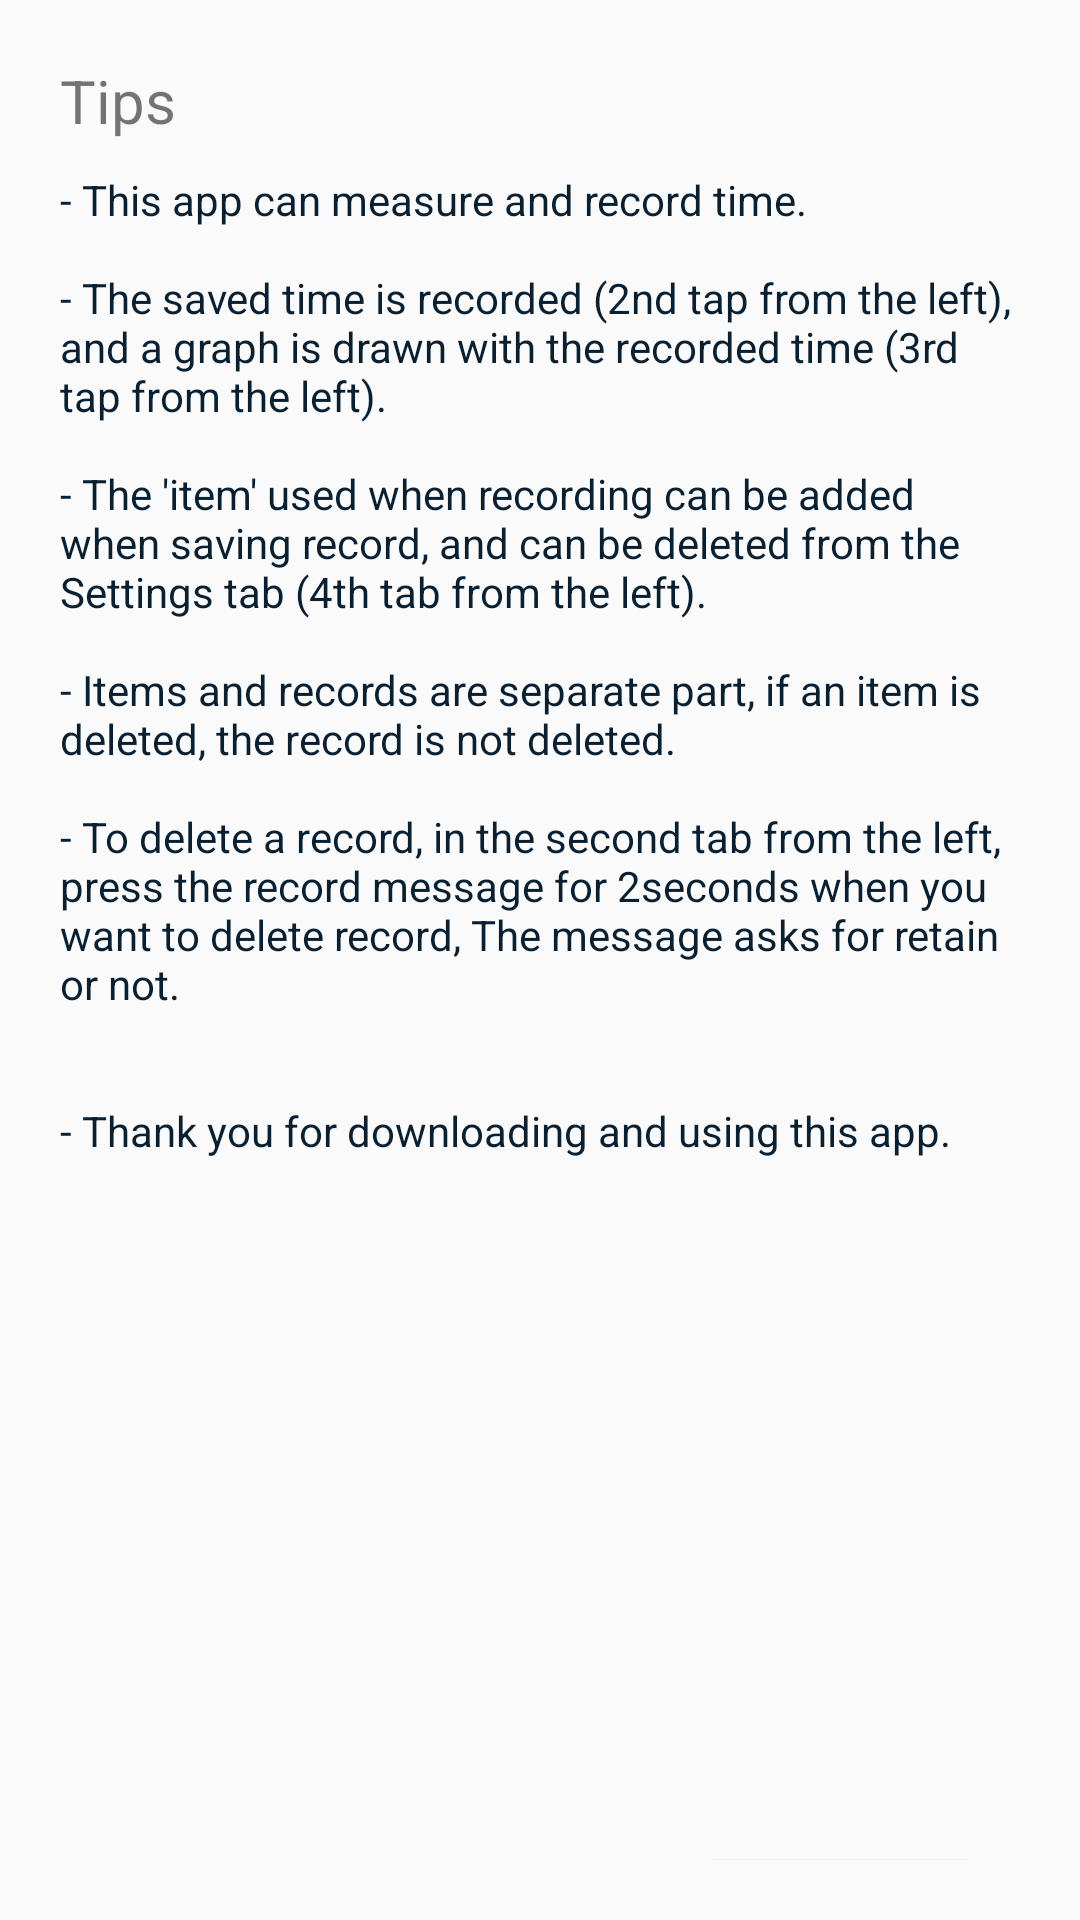

The Android layout XML behind this screen, and the referenced resources:
<!-- AndroidManifest.xml: application theme Theme.TimeIsGold -->
<!-- res/layout/dialog_custom_tip.xml -->
<?xml version="1.0" encoding="utf-8"?>
<LinearLayout
    xmlns:android="http://schemas.android.com/apk/res/android"
    android:layout_width="330dp"
    android:orientation="vertical"
    android:padding="20dp"
    android:layout_height="wrap_content">

    <TextView
        android:layout_width="match_parent"
        android:layout_height="wrap_content"
        android:textSize="20sp"
        android:layout_marginBottom="10dp"
        android:text="@string/tip" />

    <TextView
        android:layout_width="match_parent"
        android:text="@string/tip_memo"
        android:textColor="@color/my_text_color"
        android:layout_marginBottom="20dp"
        android:layout_height="match_parent" />


        <Button
            android:id="@+id/close_button"
            android:layout_width="wrap_content"
            android:text="@string/close"
            android:background="@drawable/gray_box"
            android:layout_marginEnd="10dp"
            android:layout_gravity="end"
            android:textSize="20sp"
            android:layout_height="40dp" />



</LinearLayout>
<!-- resources referenced by this layout -->
<resources>
  <color name="my_text_color">#082032</color>
  <!-- drawable gray_box (drawable-xxhdpi) -->
  <?xml version="1.0" encoding="utf-8"?>
  <shape xmlns:android="http://schemas.android.com/apk/res/android"
      android:shape="rectangle">
  
      <corners
          android:radius="10dp" />
      <solid
          android:color="@color/gray" />
  
      <size
          android:width="100dp"
          android:height="30dp" />
  
  </shape>
  <string name="close">Close</string>
  <string name="tip">Tips</string>
  <string name="tip_memo">
          - This app can measure and record time.
          \n\n- The saved time is recorded (2nd tap from the left), and a graph is drawn with the recorded time (3rd tap from the left).
          \n\n- The \'item\' used when recording can be added when saving record, and can be deleted from the Settings tab (4th tab from the left).
          \n\n- Items and records are separate part, if an item is deleted, the record is not deleted.
          \n\n- To delete a record, in the second tab from the left, press the record message for 2seconds when you want to delete record, The message asks for retain or not.
  
          \n\n\n- Thank you for downloading and using this app.
      </string>
  <style name="Theme.TimeIsGold" parent="Theme.AppCompat.Light.NoActionBar">
          
          <item name="colorPrimary">@color/purple_500</item>
          <item name="colorPrimaryVariant">@color/purple_700</item>
          <item name="colorOnPrimary">@color/white</item>
          
          <item name="colorSecondary">@color/teal_200</item>
          <item name="colorSecondaryVariant">@color/teal_700</item>
          <item name="colorOnSecondary">@color/black</item>
          
          <item name="android:statusBarColor" tools:targetApi="l">?attr/colorOnPrimary</item>
          <item name="android:windowLightStatusBar" tools:targetApi="m">true</item>
          
      </style>
  <color name="gray">#FFEFEFEF</color>
  <color name="purple_500">#FF6200EE</color>
  <color name="purple_700">#FF3700B3</color>
  <color name="white">#FFFFFFFF</color>
  <color name="teal_200">#FF03DAC5</color>
  <color name="teal_700">#FF018786</color>
  <color name="black">#FF000000</color>
</resources>
